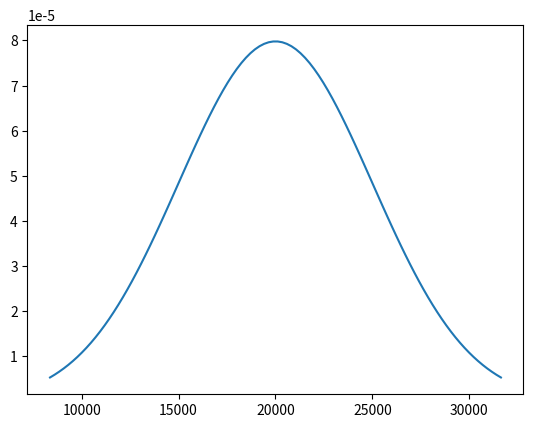

Here is the Python script that generated this plot:
from scipy.stats import uniform
from scipy.stats import norm
from scipy.stats import expon
import numpy as np
import matplotlib.pyplot as plt

'''
scipy Statistical functions (scipy.stats) uniform() 
scipy Statistical functions (scipy.stats) uniform() u.pdf()  
'''
def uniformPdf(start,end,loc,scale):
    '''
    数据分析 常用代码 均匀概率面积
    start：统计区间下限
    end：统计区间上限
    loc: 均匀概率起始值
    scale：均匀概率范围
    返回：统计区间概率（面积）
    '''
    return uniform.pdf(loc,loc,scale)*(end-start)


ft_pdf=uniformPdf(128,136,120,20)
print('我们得到P={:.2f}'.format(ft_pdf))

'''
5 
scipy Statistical functions (scipy.stats) uniform() u.mean()
scipy Statistical functions (scipy.stats) uniform() u.var()
scipy Statistical functions (scipy.stats) uniform() u.std()
'''
ft_mean=uniform.mean(120,20)
ft_var=uniform.var(120,20)
ft_std=uniform.std(120,20)
print('飞行时间的数学期望是{:.0f}，方差是{:.2f}，标准差是{:.2f}'.format(ft_mean,ft_var,ft_std))

'''
scipy Statistical functions (scipy.stats) norm()
scipy Statistical functions (scipy.stats) norm() n.cdf()
'''
norm_cdf=norm.cdf(1)
print('累积概率P（z≤1.00）={:.4f}'.format(norm_cdf))

'''
数据分析 常用代码 正态分布区间概率
scipy Statistical functions (scipy.stats) norm() n.cdf()  
python str s.format() f  
'''
def norm_diffcdf(start,end,loc=0,scale=1):
    '''
    start:start z
    end: end z
    return P
    '''
    return norm.cdf(end,loc,scale)-norm.cdf(start,loc,scale)

norm_diff=norm_diffcdf(-0.5,1.25)
print('累积概率P（-0.5≤z≤1.25）={:.4f}'.format(norm_diff))

'''
scipy Statistical functions (scipy.stats) norm() n.sf()  
'''
norm_sf=norm.sf(1.58)
print('累积概率P（z≥1.58）={:.4f}'.format(norm_sf))

'''
scipy Statistical functions (scipy.stats) norm() n.ppf()  
'''
norm_descppf=norm.ppf(1-0.1)
print('累积概率P为0.9时，z={:.2f}'.format(norm_descppf))

'''
scipy Statistical functions (scipy.stats) norm() loc/scale
'''
scalenorm=norm_diffcdf(10,14,10,2)
print('累积概率P（10≤x≤14）={:.4f}'.format(scalenorm))

'''
python str s.format() %
'''
mileage=40000
tire_prop=norm.sf(mileage,36500,5000)
print('大约{:.1%}的轮胎行驶里程将超过{}英里'.format(tire_prop,mileage))

'''
scipy Statistical functions (scipy.stats) norm() loc/scale
scipy Statistical functions (scipy.stats) norm() n.ppf()
'''
tire_mileage=norm.ppf(q=0.1,loc=36500,scale=5000)
print('质量保证里程应为{:.0f}英里'.format(tire_mileage))

'''
数据分析 常用代码 二项概率的正态近似概率 
numpy Mathematical functions np.sqrt()
scipy Statistical functions (scipy.stats) norm() n.pdf()
'''
def binoApprNorm(x,n,p):
    '''
    x：需要计算的x值，想要的成功次数
    n：二项概率分布的抽取数量
    p：根据历史数据得到的数学期望
    返回：n次抽取中成功次数恰为x的概率
    '''
    mu=n*p
    sigma=np.sqrt(n*p*(1-p))
    return norm.pdf(x,mu,sigma)

ban = binoApprNorm(12,100,0.1)
print('抽取100张发票中恰有12张发票有错的概率={:.4f}'.format(ban))

'''
数据分析 常用代码 二项概率的正态近似概率 5
scipy Statistical functions (scipy.stats) norm() n.cdf()
'''
def binoApprNorm_cdf(x,n,p):
    '''
    x：需要计算的x值，想要的至少成功次数
    n：二项概率分布的抽取数量
    p：根据历史数据得到的数学期望
    返回：n次抽取中成功次数恰为x的概率
    '''
    mu=n*p
    sigma=np.sqrt(n*p*(1-p))
    return norm.cdf(x,mu,sigma)

banc = binoApprNorm_cdf(13,100,0.1)
print('抽取100张发票中至少有13张发票有错的概率={:.4f}'.format(banc))

'''
scipy Statistical functions (scipy.stats) expon()
scipy Statistical functions (scipy.stats) expon() loc/scale
scipy Statistical functions (scipy.stats) expon() e.cdf()
'''
def exponDiffProp(start,end,mu):
    '''
    指数概率分布 计算指数分布的概率 计算指数分布的概率 
    start：需要计算的起始x变量
    end：需要计算的起始x变量
    mu：根据历史数据得到的数学期望
    返回：在start和endx变量之间的概率
    '''    
    return expon.cdf(end,scale=mu)-expon.cdf(start,scale=mu)

truckLoadProp=exponDiffProp(6,18,15)
print('一辆货车的装货时间在6-18分钟之间的概率={:.4f}'.format(truckLoadProp))

'''
5  
scipy Statistical functions (scipy.stats) expon() e.var()
scipy Statistical functions (scipy.stats) expon() e.mean()
scipy Statistical functions (scipy.stats) expon() e.std()
'''
truck_var=expon.var(scale=15)
truck_mean=expon.mean(scale=15)
truck_std=expon.std(scale=15)
print('指数分布的一个性质是，分布的均值和标准差相等')
print('一辆货车时间的均值是{:.0f}，其方差是{:.0f},标准差是{:.0f}'.format(truck_mean,truck_var,truck_std))

'''
问题1 5  
numpy Mathematical functions np.maximum()
scipy Statistical functions (scipy.stats) norm() n.ppf()
scipy Statistical functions (scipy.stats) norm() loc/scale
numpy Array creation routines np.linspace() num
scipy Statistical functions (scipy.stats) norm() n.pdf()
matplotlib axes a.plot()
'''
spe_max_de=30000
spe_min_de=10000
mu=20000
# 数值方法 经验法则 应用
std=np.max([np.abs(spe_max_de-mu),np.abs(spe_min_de-mu)])/2

# 正态概率分布 正态分布图  正态分布图
fig, ax = plt.subplots(1, 1)
x = np.linspace(norm.ppf(0.01,loc=mu,scale=std),
                norm.ppf(0.99,loc=mu,scale=std), 100)
ax.plot(x, norm.pdf(x,loc=mu,scale=std))
plt.show()
print('均值={:.0f},标准差={:.0f}'.format(mu,std))

'''
问题2 
scipy Statistical functions (scipy.stats) norm() n.sf()
'''
plan_list=[15000,18000,24000,28000]
for i in plan_list:
    prop=norm.sf(i,loc=mu,scale=std)
    print('订购数量为{:0}只的方案，库存缺货概率为{:.2%}'.format(i,prop))

'''
问题3
python dict d.items()
python str s.format() %
python str s.format() ,
'''
sales={'坏':10000,'可能':20000,'好':30000}

def calProfit(order,sale):
    cost=order*16
    if order>sale:
        norm_sales=sale*24
        disc_sales=(order-sale)*5
    else:
        norm_sales=order*24
        disc_sales=0
    return norm_sales+disc_sales-cost

for i in plan_list:    
    for k,v in sales.items():
        profit=calProfit(i,v)
        print('订购数量为{:0}只的方案，在最{:1}的情形下，预期利润是{:,}'.format(i,k,profit))            

'''
问题4
numpy Mathematical functions np.around()
'''
beer_num=np.around(norm.ppf(0.7,loc=mu,scale=std),0)
print('在这种情形下，玩具熊的订购数量将会是{:.0f}只'.format(beer_num))

def expectedProfit(num):
    for k,v in sales.items():
        profit=calProfit(num,v)
        print('这个方案，在最{:}的情形下，预期利润是{:,.0f}'.format(k,profit)) 
        
expectedProfit(beer_num)

'''
问题5 5
数据分析 常用代码 正态分布 加权数学期望
'''
def weightNorm(start,startweight,end,endweight,loc,scale):
    endprop=endweight*norm.cdf(end,loc,scale)
    startprop=startweight*norm.cdf(start,loc,scale)
    prop=(startprop+endprop)/(startweight+endweight)
    return np.around(norm.ppf(prop,loc,scale))

best_num=weightNorm(10000,11,30000,8,mu,std)
expectedProfit(best_num)